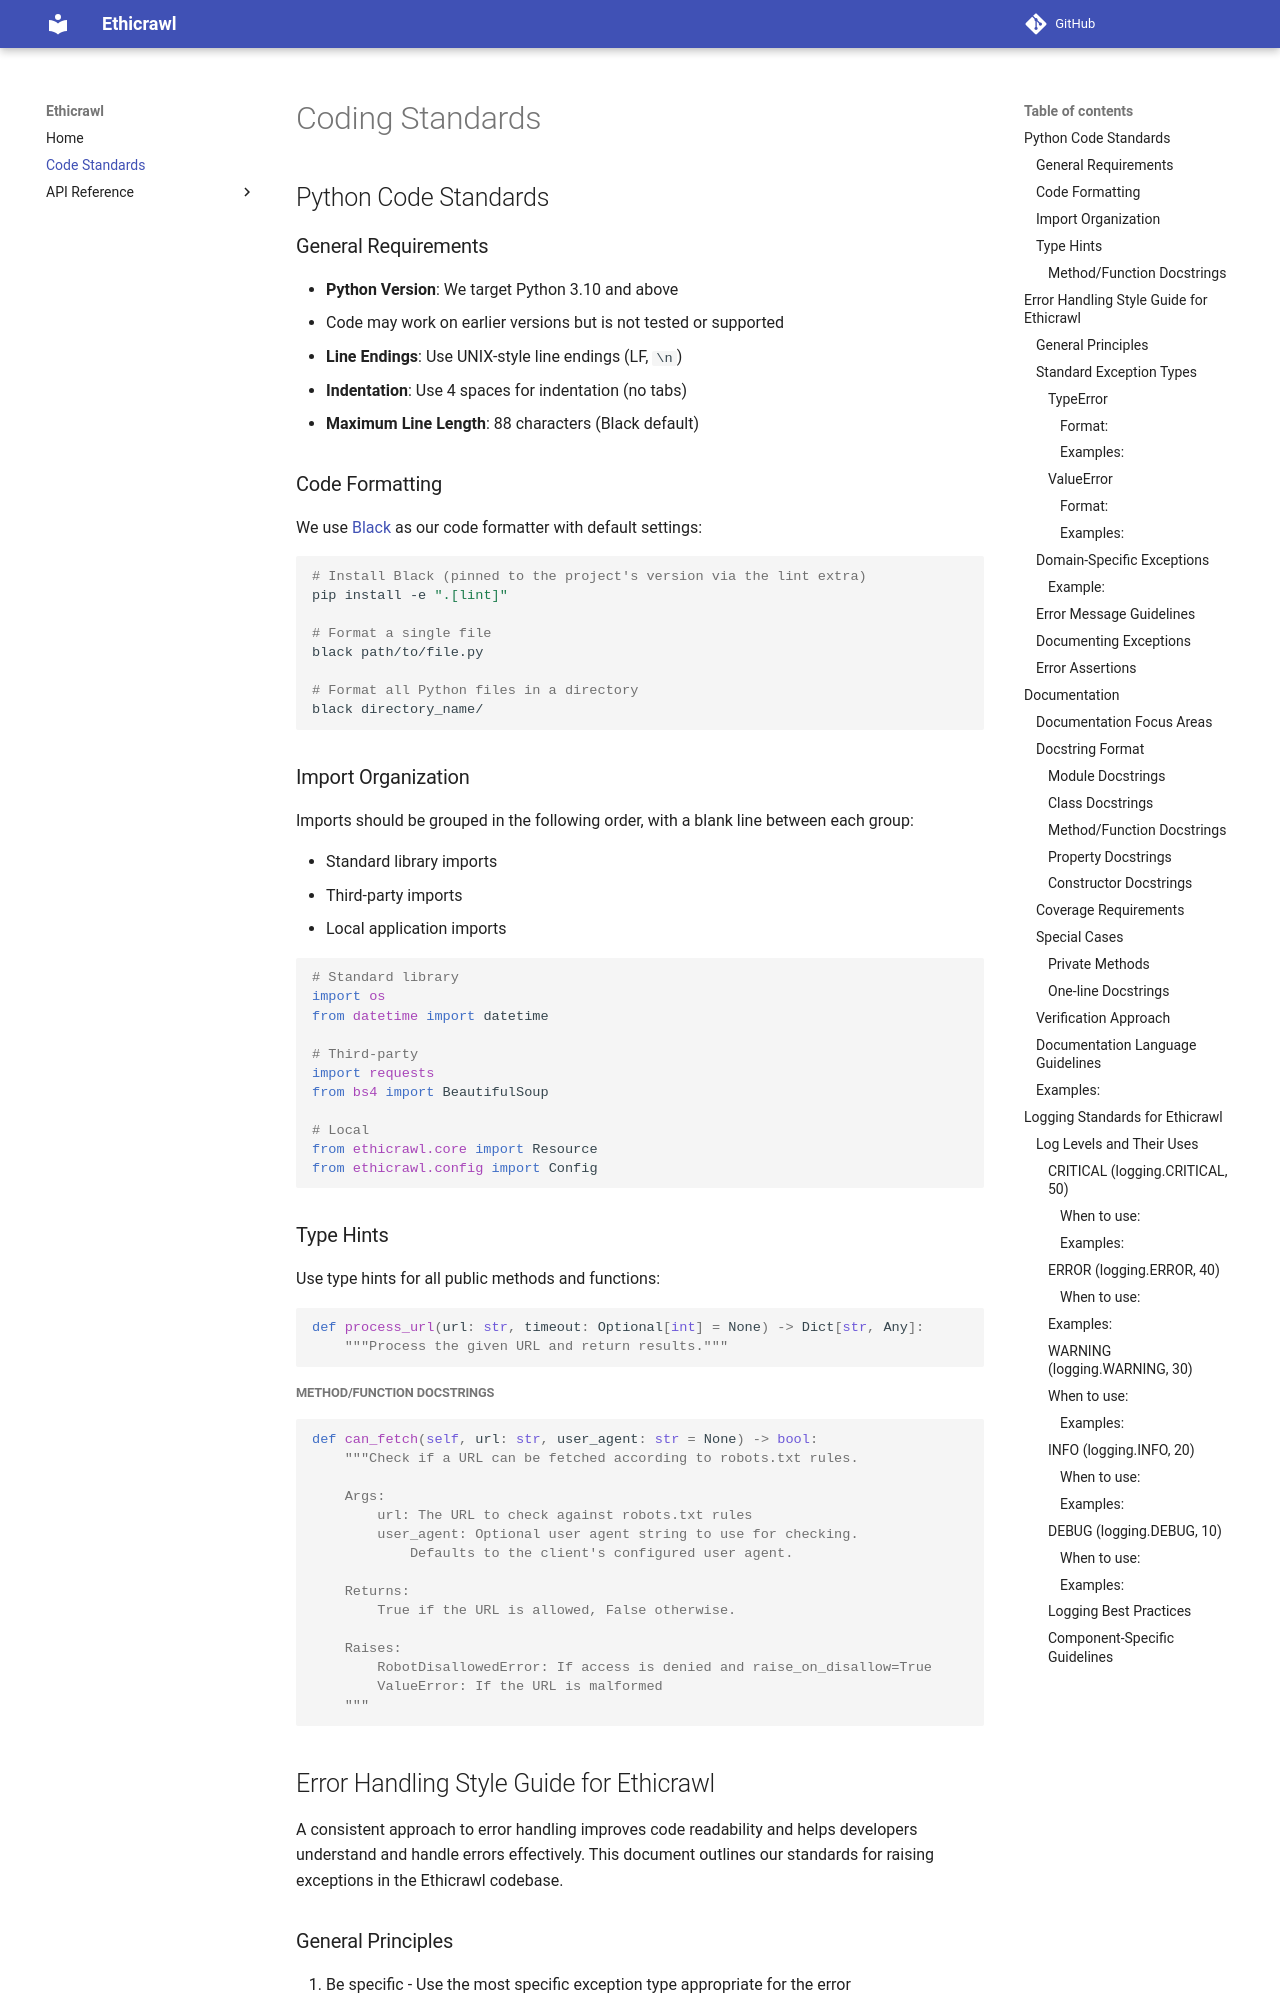

repository: ethicrawl/ethicrawl · page: standards/index.html · generator: mkdocs

# Coding Standards

## Python Code Standards

### General Requirements
- **Python Version**: We target Python 3.10 and above
  - Code may work on earlier versions but is not tested or supported
- **Line Endings**: Use UNIX-style line endings (LF, `\n`)
- **Indentation**: Use 4 spaces for indentation (no tabs)
- **Maximum Line Length**: 88 characters (Black default)

### Code Formatting

We use [Black](https://github.com/psf/black) as our code formatter with default settings:

```shell
# Install Black (pinned to the project's version via the lint extra)
pip install -e ".[lint]"

# Format a single file
black path/to/file.py

# Format all Python files in a directory
black directory_name/
```
### Import Organization
Imports should be grouped in the following order, with a blank line between each group:

* Standard library imports
* Third-party imports
* Local application imports

```python
# Standard library
import os
from datetime import datetime

# Third-party
import requests
from bs4 import BeautifulSoup

# Local
from ethicrawl.core import Resource
from ethicrawl.config import Config
```

### Type Hints

Use type hints for all public methods and functions:

```python
def process_url(url: str, timeout: Optional[int] = None) -> Dict[str, Any]:
    """Process the given URL and return results."""
```


##### Method/Function Docstrings
```python
def can_fetch(self, url: str, user_agent: str = None) -> bool:
    """Check if a URL can be fetched according to robots.txt rules.

    Args:
        url: The URL to check against robots.txt rules
        user_agent: Optional user agent string to use for checking.
            Defaults to the client's configured user agent.

    Returns:
        True if the URL is allowed, False otherwise.

    Raises:
        RobotDisallowedError: If access is denied and raise_on_disallow=True
        ValueError: If the URL is malformed
    """
```


## Error Handling Style Guide for Ethicrawl
A consistent approach to error handling improves code readability and helps developers understand and handle errors effectively. This document outlines our standards for raising exceptions in the Ethicrawl codebase.
